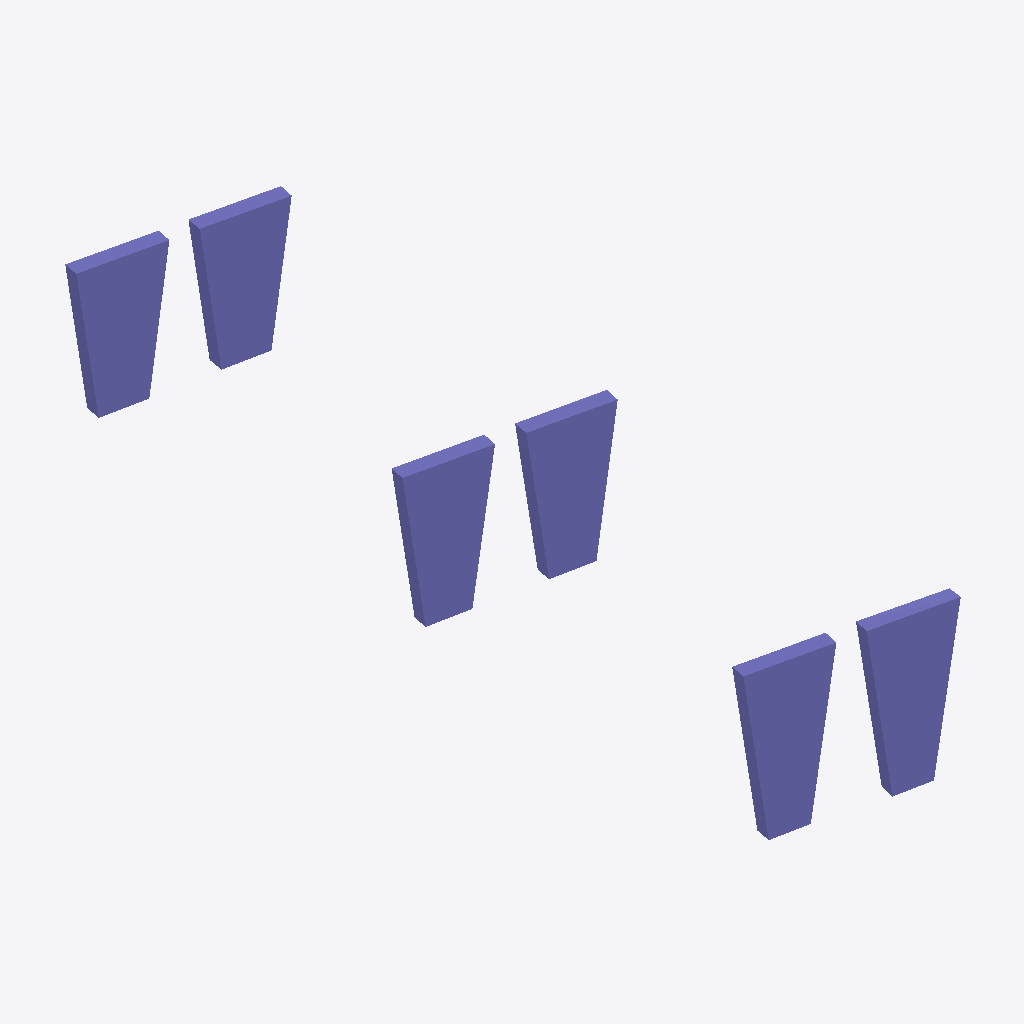
Isometric view of an IFC building model (IFC-SPF (STEP), schema IFC4X3, length unit metre), seen from the south-west, elements coloured by IFC class: 6 columns (violet).
Extent 8.9 m × 31.8 m × 6.6 m (x, y, z). Elements (6): 6 IfcColumn.

HEADER;
FILE_DESCRIPTION(('ViewDefinition [CoordinationView]'),'2;1');
FILE_NAME('','2024-11-18T17:53:08',(),(),'IfcOpenShell v0.7.0-f7c03db75','IfcOpenShell v0.7.0-f7c03db75','');
FILE_SCHEMA(('IFC4X3'));
ENDSEC;
DATA;
#1=IFCPROJECT('2GVPHhgG97_P9HY7fPgeVF',$,'Project',$,$,$,$,(#12),#7);
#2=IFCSITE('2NNqnYx9XEhvL$J0Y2Xr1X',$,'Site',$,$,$,$,$,$,$,$,$,$,$);
#48=IFCCOLUMN('04ZeJPtd58i91JFwdU5pI9',$,$,$,$,$,#58,$,$);
#37=IFCCOLUMN('3ov2B0NWfBvwF3egK8vhWU',$,$,$,$,$,#47,$,$);
#59=IFCCOLUMN('1QLvz1AobDTxNA1fOgCns4',$,$,$,$,$,#69,$,$);
#70=IFCCOLUMN('0QQOz6gUz37f0cBu$nlxW5',$,$,$,$,$,#80,$,$);
#14=IFCCOLUMN('2qZciaHsD2Lv7oTtQxs8uY',$,$,$,$,$,#24,$,$);
#26=IFCCOLUMN('3G0rFlpRrCGf0Lckg9A7Qy',$,$,$,$,$,#36,$,$);
ENDSEC;
